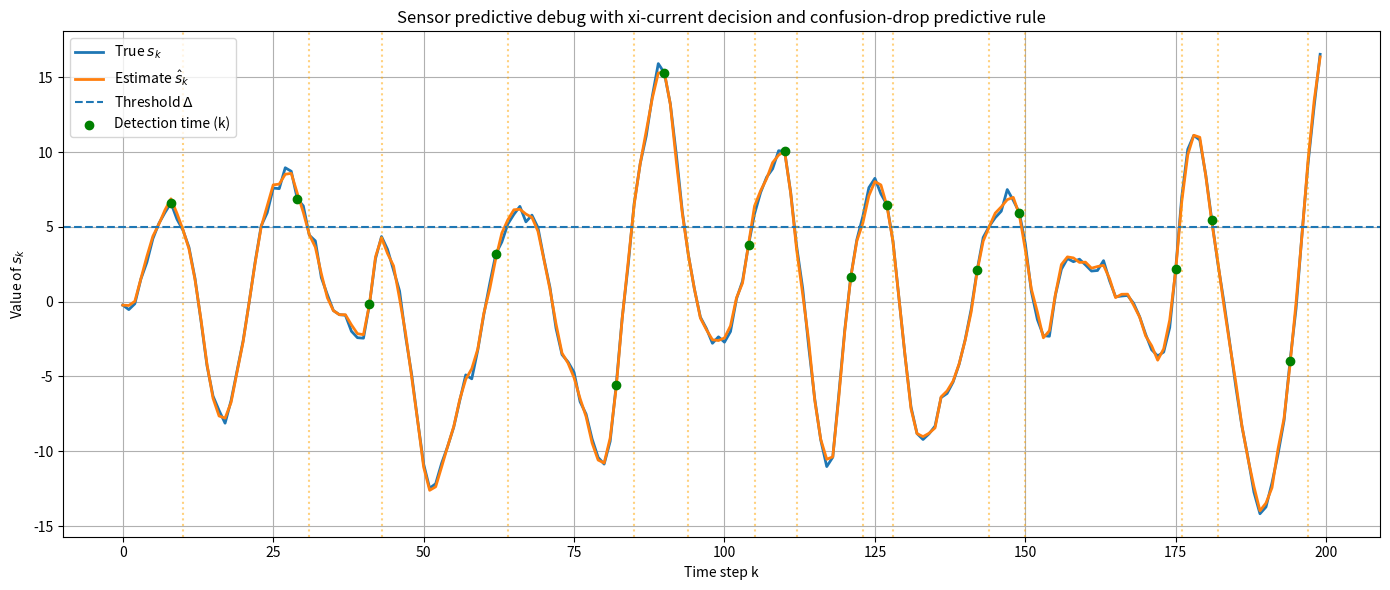

Source code (Python):
import numpy as np
import matplotlib.pyplot as plt
from scipy.stats import norm


# ============================================================
# System parameters
# ============================================================
A = np.array([[0.0, 1.0],
              [-0.9, 1.8]])

C = np.array([[0.5, 1.0]])

Q = np.array([[0.0, 0.0],
              [0.0, 1.0]])

R = np.array([[0.1]])

c = np.array([[1.0],
              [0.0]])

Delta = 5.0

alpha_fp = 0.3
alpha_fn = 0.3
xi = 5.0
ell = 10

T = 200
burn_in = 100
seed = 42

np.random.seed(seed)


# ============================================================
# Helpers
# ============================================================
def scalar(x):
    return float(np.asarray(x).reshape(-1)[0])


def compute_z_thresholds(alpha_fp, alpha_fn):
    """
    z_minus = Phi^{-1}(alpha_fp)
    z_plus  = Phi^{-1}(1 - alpha_fn)
    """
    if not (0.0 < alpha_fp < 1.0):
        raise ValueError("alpha_fp must be in (0,1).")
    if not (0.0 < alpha_fn < 1.0):
        raise ValueError("alpha_fn must be in (0,1).")

    z_minus = float(norm.ppf(alpha_fp))
    z_plus = float(norm.ppf(1.0 - alpha_fn))
    return z_minus, z_plus


def current_decision_with_xi(x_hat, c, xi):
    """
    Current decision uses ONLY xi.
    No prev-decision memory.
    """
    s_hat = scalar(c.T @ x_hat)
    return 1 if s_hat >= xi else 0


def reliable_decision_from_state(x_hat, P, c, Delta, alpha_fp, alpha_fn):
    """
    Reliable decision based on z-score thresholds.
    Returns:
        pi:
            1 if z <= z_minus
            0 if z >= z_plus
            None if in confusion region
        z:
            normalized distance to threshold
        region:
            'low', 'high', or 'confusion'
    """
    z_minus, z_plus = compute_z_thresholds(alpha_fp, alpha_fn)

    s_hat = scalar(c.T @ x_hat)
    sigma2 = scalar(c.T @ P @ c)
    sigma = np.sqrt(max(sigma2, 1e-14))

    z = (Delta - s_hat) / sigma

    if z <= z_minus:
        return 1, z, "low"
    elif z >= z_plus:
        return 0, z, "high"
    else:
        return None, z, "confusion"


def predictive_detection(x_hat, P, A, Q, c, Delta, alpha_fp, alpha_fn, ell, prev_decision):
    """
    Predictive detection logic:
    - propagate up to ell steps
    - if at any look-ahead step the predicted state enters confusion region,
      stop immediately and return False
    - otherwise, if reliable decision changes, return True with horizon i

    Returns:
        found: bool
        horizon: int or None
        predicted_step: int or None
        reason: str
    """
    z_minus, z_plus = compute_z_thresholds(alpha_fp, alpha_fn)

    x_tmp = x_hat.copy()
    P_tmp = P.copy()

    for i in range(ell + 1):
        pi, z, region = reliable_decision_from_state(
            x_tmp, P_tmp, c, Delta, alpha_fp, alpha_fn
        )

        # If we hit confusion at any look-ahead step, drop immediately
        if region == "confusion":
            return False, None, None, f"confusion_at_i={i}"

        # If reliable decision changes, we have a predictive trigger
        if pi != prev_decision:
            return True, i, i, f"decision_change_at_i={i}"

        # Propagate one step forward
        x_tmp = A @ x_tmp
        P_tmp = A @ P_tmp @ A.T + Q

    return False, None, None, "no_change"


# ============================================================
# Sensor-only simulation
# ============================================================
def run_sensor_debug():
    n = A.shape[0]
    m = C.shape[0]

    # Initial values
    x_true = np.array([[0.0], [1.0]])
    x_hat = np.zeros((n, 1))
    P = np.eye(n)

    # Burn-in
    for _ in range(burn_in):
        w = np.random.multivariate_normal(np.zeros(n), Q).reshape(-1, 1)
        x_true = A @ x_true + w

        v = np.random.multivariate_normal(np.zeros(m), R).reshape(-1, 1)
        y = C @ x_true + v

        x_pred = A @ x_hat
        P_pred = A @ P @ A.T + Q

        S = C @ P_pred @ C.T + R
        K = P_pred @ C.T @ np.linalg.inv(S)

        x_hat = x_pred + K @ (y - C @ x_pred)
        I = np.eye(n)
        P = (I - K @ C) @ P_pred @ (I - K @ C).T + K @ R @ K.T

    # Histories
    t_hist = []
    s_true_hist = []
    s_hat_hist = []
    detect_times = []
    predict_times = []

    # Decision history
    prev_current_pi = current_decision_with_xi(x_hat, c, xi)

    # State machine for prediction blocking
    prediction_active = False
    prediction_end = -1

    for k in range(T):
        # propagate true system
        w = np.random.multivariate_normal(np.zeros(n), Q).reshape(-1, 1)
        x_true = A @ x_true + w

        v = np.random.multivariate_normal(np.zeros(m), R).reshape(-1, 1)
        y = C @ x_true + v

        # KF prediction/update
        x_pred = A @ x_hat
        P_pred = A @ P @ A.T + Q

        S = C @ P_pred @ C.T + R
        K = P_pred @ C.T @ np.linalg.inv(S)

        x_hat = x_pred + K @ (y - C @ x_pred)
        I = np.eye(n)
        P = (I - K @ C) @ P_pred @ (I - K @ C).T + K @ R @ K.T

        # scalar signals
        s_true = scalar(c.T @ x_true)
        s_hat = scalar(c.T @ x_hat)

        t_hist.append(k)
        s_true_hist.append(s_true)
        s_hat_hist.append(s_hat)

        # current decision: xi only
        current_pi = current_decision_with_xi(x_hat, c, xi)

        # if there is an active predictive window, skip new prediction
        if prediction_active:
            if k >= prediction_end:
                prediction_active = False
        else:
            # use previous current decision as reference for predictive detection
            found, horizon_i, predicted_step, reason = predictive_detection(
                x_hat=x_hat,
                P=P,
                A=A,
                Q=Q,
                c=c,
                Delta=Delta,
                alpha_fp=alpha_fp,
                alpha_fn=alpha_fn,
                ell=ell,
                prev_decision=prev_current_pi,
            )

            if found and horizon_i is not None and horizon_i > 0:
                detect_times.append(k)
                predict_times.append(k + horizon_i)
                prediction_active = True
                prediction_end = k + horizon_i
                print(f"[k={k}] predict transition at {k + horizon_i}, horizon={horizon_i}, reason={reason}")

        prev_current_pi = current_pi

    # ========================================================
    # Plot
    # ========================================================
    plt.figure(figsize=(14, 6))
    plt.plot(t_hist, s_true_hist, label=r"True $s_k$", linewidth=2)
    plt.plot(t_hist, s_hat_hist, label=r"Estimate $\hat{s}_k$", linewidth=2)
    plt.axhline(Delta, linestyle="--", label=r"Threshold $\Delta$")

    if len(detect_times) > 0:
        plt.scatter(
            detect_times,
            [s_true_hist[t] for t in detect_times],
            color="green",
            label="Detection time (k)",
            zorder=5
        )

    for pt in predict_times:
        plt.axvline(pt, color="orange", linestyle=":", alpha=0.5)

    plt.title("Sensor predictive debug with xi-current decision and confusion-drop predictive rule")
    plt.xlabel("Time step k")
    plt.ylabel(r"Value of $s_k$")
    plt.grid(True)
    plt.legend()
    plt.tight_layout()
    plt.show()


if __name__ == "__main__":
    run_sensor_debug()
